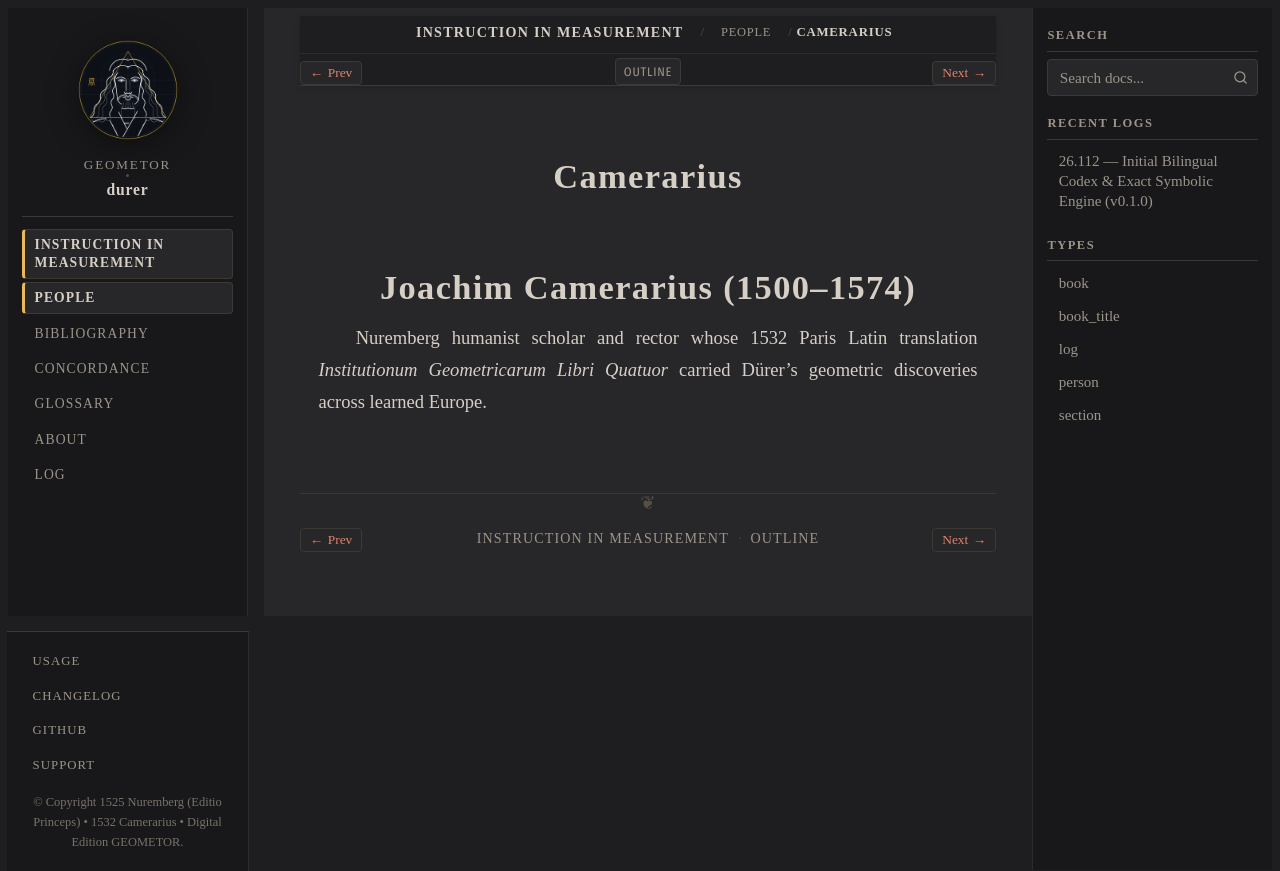

repository: geometor/durer · page: underweysung/people/camerarius.html · generator: sphinx

:type: person
:layout: book
:death_year: 1574
:death_label: 1574
:lifespan: 1500–1574
:excerpt: Joachim Camerarius (1500–1574)

.. _person-camerarius:

Camerarius
==========

Joachim Camerarius (1500–1574)
==============================
Nuremberg humanist scholar and rector whose 1532 Paris Latin translation *Institutionum
Geometricarum Libri Quatuor* carried Dürer's geometric discoveries across learned Europe.
